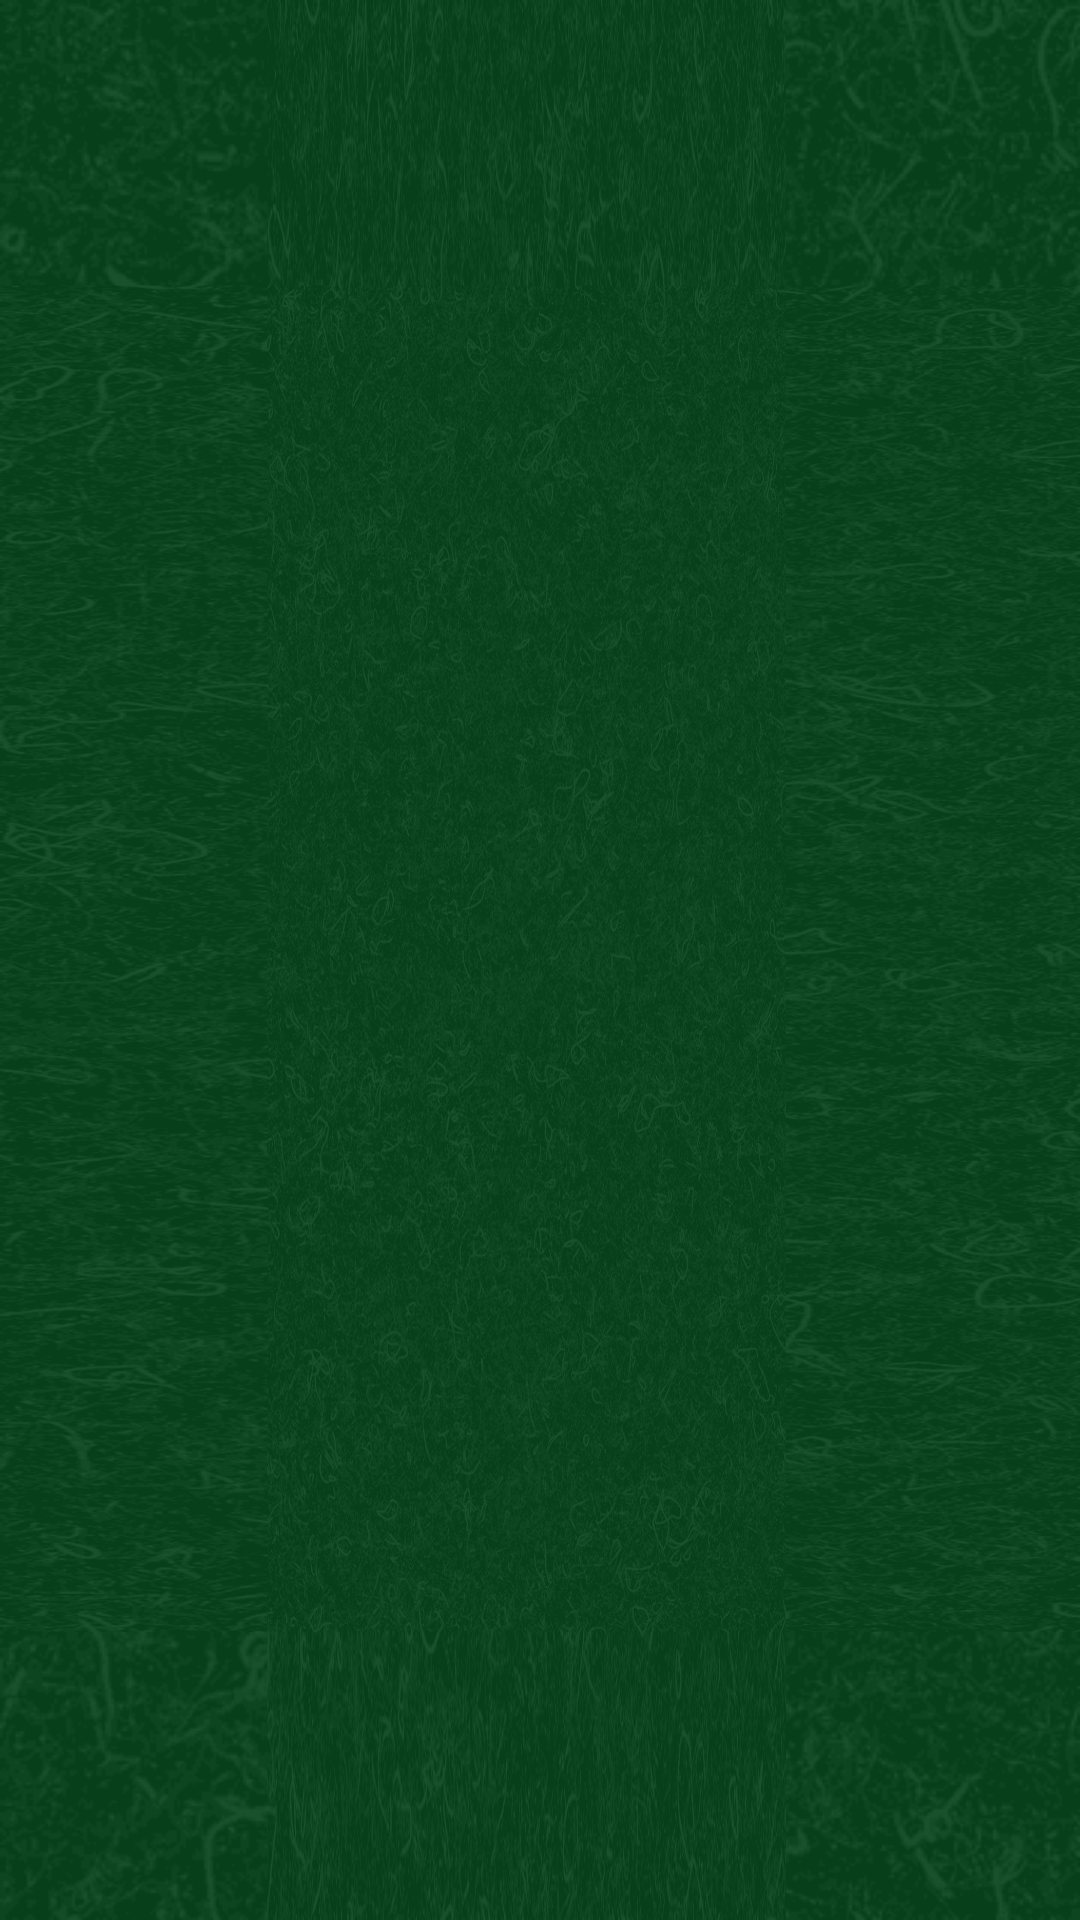

This screen was rendered from an Android layout file. Write that file and the resources it references.
<!-- AndroidManifest.xml: application theme AppTheme -->
<!-- res/layout/activity_help.xml -->
<?xml version="1.0" encoding="utf-8"?>
    <android.support.v4.view.ViewPager
        android:id="@+id/viewpager"
        xmlns:android="http://schemas.android.com/apk/res/android"
        android:layout_width="match_parent"
        android:layout_height="match_parent"
        android:background="@drawable/background"
        android:paddingTop="16dp"
        android:paddingLeft="16dp"
        android:paddingRight="16dp"
        android:paddingBottom="0dp"
        android:layout_margin="0dp"
        android:layout_alignParentTop="true"/>
<!-- resources referenced by this layout -->
<resources>
  <style name="AppTheme" parent="Theme.AppCompat.Light.DarkActionBar">
          
          <item name="colorPrimary">@color/colorPrimary</item>
          <item name="colorAccent">@color/title</item>
      </style>
  <color name="colorPrimary">#f0c500</color>
</resources>
